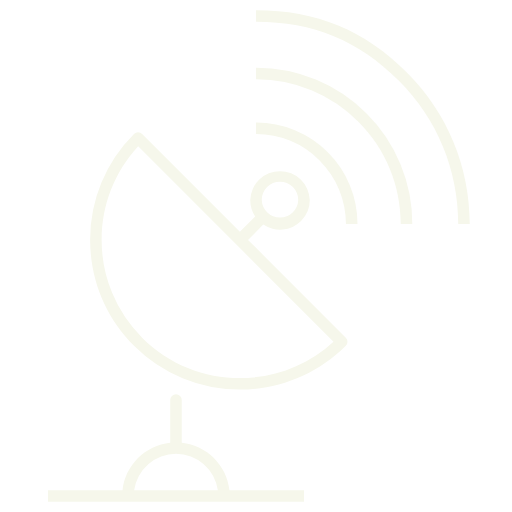
t = 0.00 s
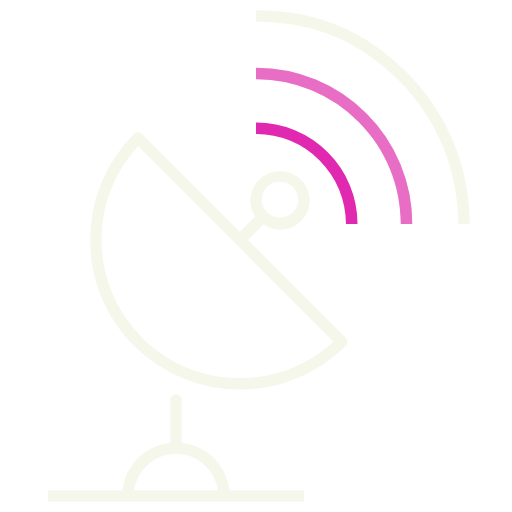
t = 0.32 s
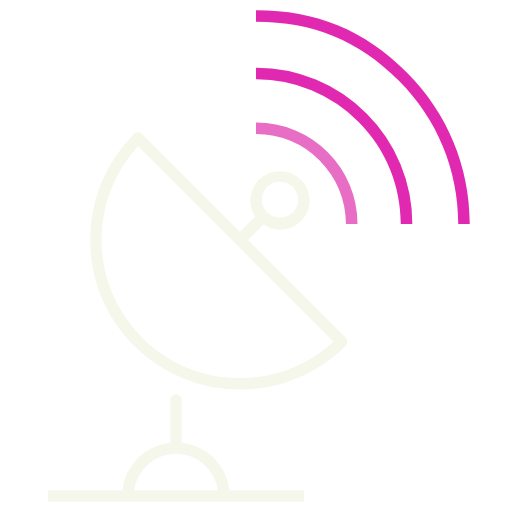
t = 0.64 s
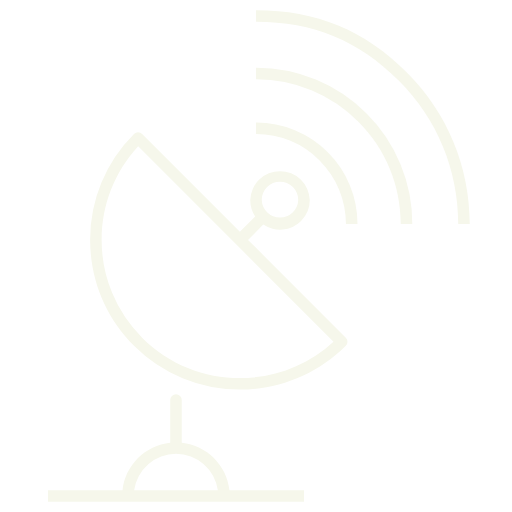
t = 0.96 s
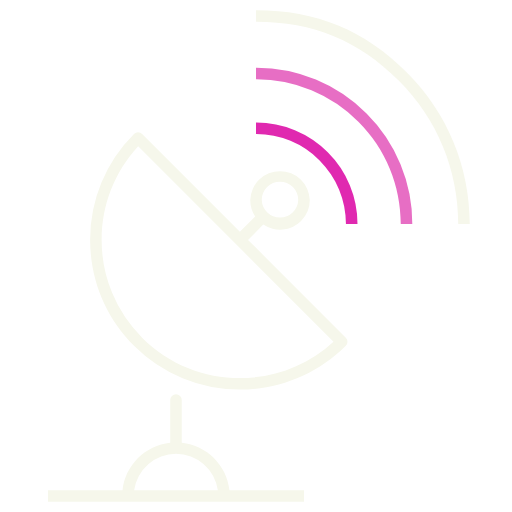
t = 1.28 s
t = 1.60 s: frame unchanged from t = 0.64 s, image omitted

The animated SVG that drew these frames (rendered in a browser with its animation timeline set to each time). Animation: 3 CSS @keyframes rules; one cycle of 1.92 s, repeats indefinitely.

<svg xmlns="http://www.w3.org/2000/svg" viewBox="0 0 64 64">
  <style>
    @keyframes waving-1{0%,80%{fill:#f6f7eb}20%,40%,60%{fill:#e029b0}}
    @keyframes waving-2{0%,20%{fill:#f6f7eb}40%,60%,80%{fill:#e029b0}}
    @keyframes waving-3{0%,20%,40%{fill:#f6f7eb}60%,80%{fill:#e029b0}}
  </style>
  <path fill="#F6F7EB" d="m43.224 42.206-12.222-12.22 1.908-1.908a3.725 3.725 0 0 0 4.72-.448A3.7 3.7 0 0 0 38.72 25a3.722 3.722 0 0 0-7.44 0c0 .742.216 1.452.618 2.054l-1.912 1.912L17.768 16.75a.718.718 0 0 0-1.018 0 18.597 18.597 0 0 0-5.484 13.238c0 5 1.948 9.7 5.484 13.238a18.668 18.668 0 0 0 13.238 5.472c4.794 0 9.586-1.824 13.238-5.472a.722.722 0 0 0-.002-1.02Zm-9.836-18.818A2.273 2.273 0 0 1 35 22.722c.584 0 1.168.222 1.612.666.432.43.668 1.002.668 1.612a2.282 2.282 0 0 1-4.56 0c0-.61.238-1.182.668-1.612Zm-15.62 18.818a17.165 17.165 0 0 1-5.062-12.218c0-4.376 1.616-8.502 4.564-11.7l24.416 24.418c-6.77 6.234-17.352 6.068-23.918-.5ZM28.682 61.28c-.334-3.128-2.834-5.594-5.962-5.932V50a.72.72 0 1 0-1.44 0v5.348c-3.128.338-5.628 2.804-5.962 5.932H6v1.442h32V61.28h-9.318Zm-11.914 0A5.291 5.291 0 0 1 22 56.72a5.29 5.29 0 0 1 5.232 4.558l-10.464.002Z"/>
  <path fill="#F6F7EB" d="M44.686 28h-1.442c0-3.002-1.168-5.828-3.292-7.952A11.172 11.172 0 0 0 32 16.754v-1.44a12.61 12.61 0 0 1 8.97 3.714A12.612 12.612 0 0 1 44.686 28Z" style="animation:waving-1 960ms linear infinite"/>
  <path fill="#F6F7EB" d="M51.538 28h-1.442c0-4.834-1.88-9.38-5.298-12.796a17.984 17.984 0 0 0-12.796-5.3v-1.44a19.42 19.42 0 0 1 13.816 5.722A19.416 19.416 0 0 1 51.538 28Z" style="animation:waving-2 960ms linear infinite"/>
  <path fill="#F6F7EB" d="M58.72 28h-1.44c0-6.762-2.632-13.12-7.414-17.902C44.832 5.064 39.154 2.72 32 2.72V1.28c7.562 0 13.562 2.478 18.884 7.8C55.938 14.134 58.72 20.852 58.72 28Z" style="animation:waving-3 960ms linear infinite"/>
</svg>
